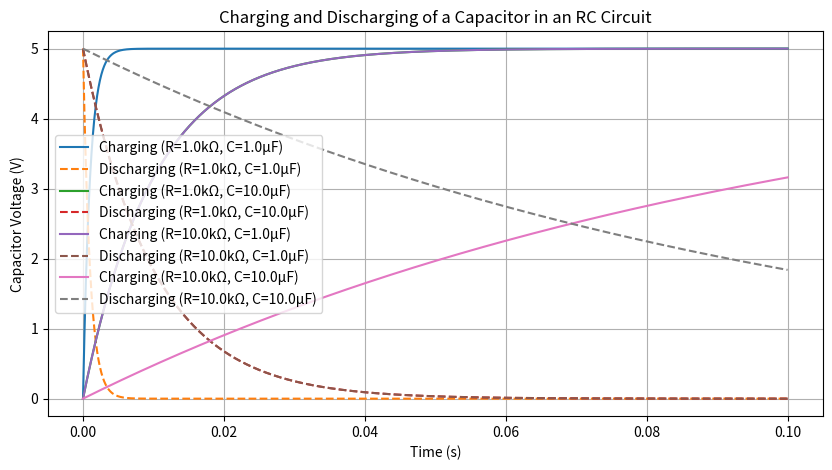

This chart was generated by the following Python code:
import numpy as np
import matplotlib.pyplot as plt

def capacitor_voltage(t, voltage_max, R, C, charge=True):
    if charge:
        return voltage_max * (1 - np.exp(-t / (R * C)))       #charging eqn
    else:
        return voltage_max * np.exp(-t / (R * C))             #discharging eqn

voltage_max = 5  
res_vals = [1e3, 10e3] 
cap_vals = [1e-6, 10e-6]  
time = np.linspace(0, 0.1, 1000) #for time vector from 0-0.1s

plt.figure(figsize=(10, 5))

# for loops to plot various values for R and C
for R in res_vals:
    for C in cap_vals:
        v_charge = capacitor_voltage(time, voltage_max, R, C, charge=True)
        v_discharge = capacitor_voltage(time, voltage_max, R, C, charge=False)
        label_text = f"R={R/1e3}kΩ, C={C*1e6}µF"
        
        plt.plot(time, v_charge, label=f"Charging ({label_text})")
        plt.plot(time, v_discharge, '--', label=f"Discharging ({label_text})")

plt.xlabel("Time (s)")
plt.ylabel("Capacitor Voltage (V)")
plt.title("Charging and Discharging of a Capacitor in an RC Circuit")
plt.legend()
plt.grid()
plt.show()